Run: headless pygame with SDL's dummy video driver; simulated clock (each Clock.tick advances the game by its frame time, no real sleeping); random seed 0; keys injected as events and as key.get_pressed() state; no mouse input.
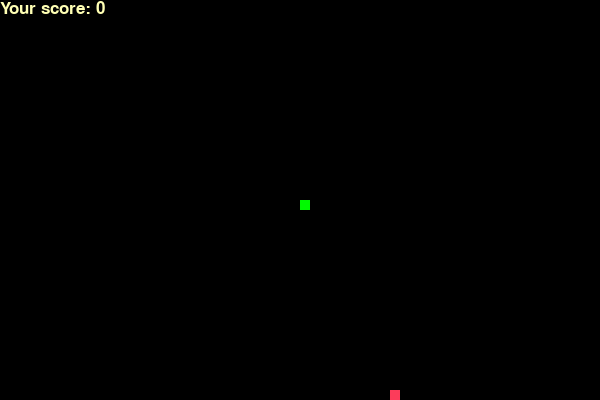
Frame 1 of 4 · flips 1–60 · no input
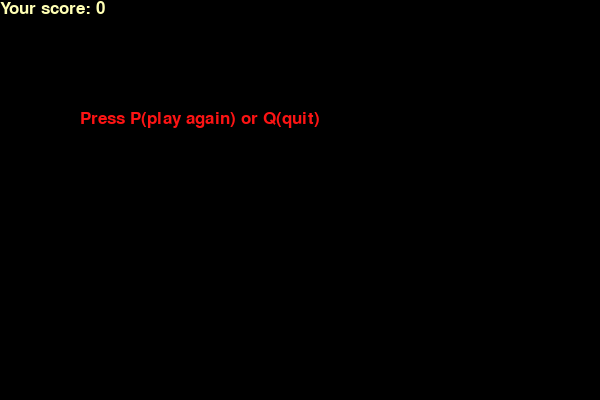
Frame 2 of 4 · flips 61–180 · tapped SPACE, RETURN · held RIGHT (→), D
Frame 3 of 4 · flips 181–300 · held DOWN (↓), S · screen unchanged from frame 2, image omitted
Frame 4 of 4 · flips 301–420 · held LEFT (←), A, UP (↑), W · screen unchanged from frame 3, image omitted

The pygame program that drew these frames:

import pygame
import time
import random
 
pygame.init()
 
display = pygame.display.set_mode((600, 400))
pygame.display.set_caption('Snake Game')
clock = pygame.time.Clock()
font_style = pygame.font.SysFont("courier", 25)
 
def UpdateScore(score):
    value = font_style.render("Your score: " + str(score), True, (255, 255, 180))
    display.blit(value, [0, 0])


def Snake(snake_block, snake_list):
    for x in snake_list:
        pygame.draw.rect(display, (0, 250, 0), [x[0], x[1], snake_block, snake_block])


def Message(message, color):
    msg = font_style.render(message, True, color)
    display.blit(msg, [80, 110])


def gameLoop():
    game_over = False
    game_close = False
 
    x1 = 300
    y1 = 200
    x1_change = 0
    y1_change = 0
 
    snake_list = []
    length_of_snake = 1
 
    foodx = round(random.randrange(0, 590) / 10.0) * 10.0
    foody = round(random.randrange(0, 390) / 10.0) * 10.0
 
    while not game_over:
 
        while game_close == True:
            display.fill((0, 0, 0))
            Message("Press P(play again) or Q(quit)", (252, 20, 20))
            UpdateScore(length_of_snake - 1)
            pygame.display.update()
 
            for event in pygame.event.get():
                if event.type == pygame.KEYDOWN:
                    if event.key == pygame.K_q:
                        game_over = True
                        game_close = False
                    if event.key == pygame.K_p:
                        gameLoop()
 
        for event in pygame.event.get():
            if event.type == pygame.QUIT:
                game_over = True
            if event.type == pygame.KEYDOWN:
                if event.key == pygame.K_LEFT or event.key == pygame.K_a:
                    x1_change = -10
                    y1_change = 0
                elif event.key == pygame.K_RIGHT or event.key == pygame.K_d:
                    x1_change = 10
                    y1_change = 0
                elif event.key == pygame.K_UP or event.key == pygame.K_w:
                    y1_change = -10
                    x1_change = 0
                elif event.key == pygame.K_DOWN or event.key == pygame.K_s:
                    y1_change = 10
                    x1_change = 0
 
        if x1 >= 600 or x1 < 0 or y1 >= 400 or y1 < 0:
            game_close = True
        x1 += x1_change
        y1 += y1_change
        display.fill((0, 0, 0))
        pygame.draw.rect(display, (252, 60, 90), [foodx, foody, 10, 10])
        snake_head = []
        snake_head.append(x1)
        snake_head.append(y1)
        snake_list.append(snake_head)
        if len(snake_list) > length_of_snake:
            del snake_list[0]
 
        for x in snake_list[:-1]:
            if x == snake_head:
                game_close = True
 
        Snake(10, snake_list)
        UpdateScore(length_of_snake - 1)
 
        pygame.display.update()
 
        if x1 == foodx and y1 == foody:
            foodx = round(random.randrange(0, 590) / 10.0) * 10.0
            foody = round(random.randrange(0, 390) / 10.0) * 10.0
            length_of_snake += 1
 
        clock.tick(15)
 
    pygame.quit()
 
 
gameLoop()
